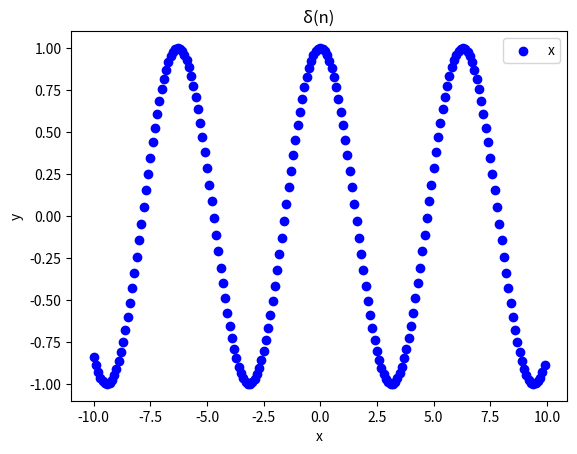

Reproduce this figure in Python.
import numpy as np
import matplotlib.pyplot as plt
x = np.arange(-10,10,0.1)
y = np.cos(x)
fig = plt.figure()
ax1 = fig.add_subplot(111)
ax1.set_title('δ(n)')
plt.xlabel('x')
plt.ylabel('y')
ax1.scatter(x, y, c='b', marker='o')
plt.legend('x1')
plt.show()